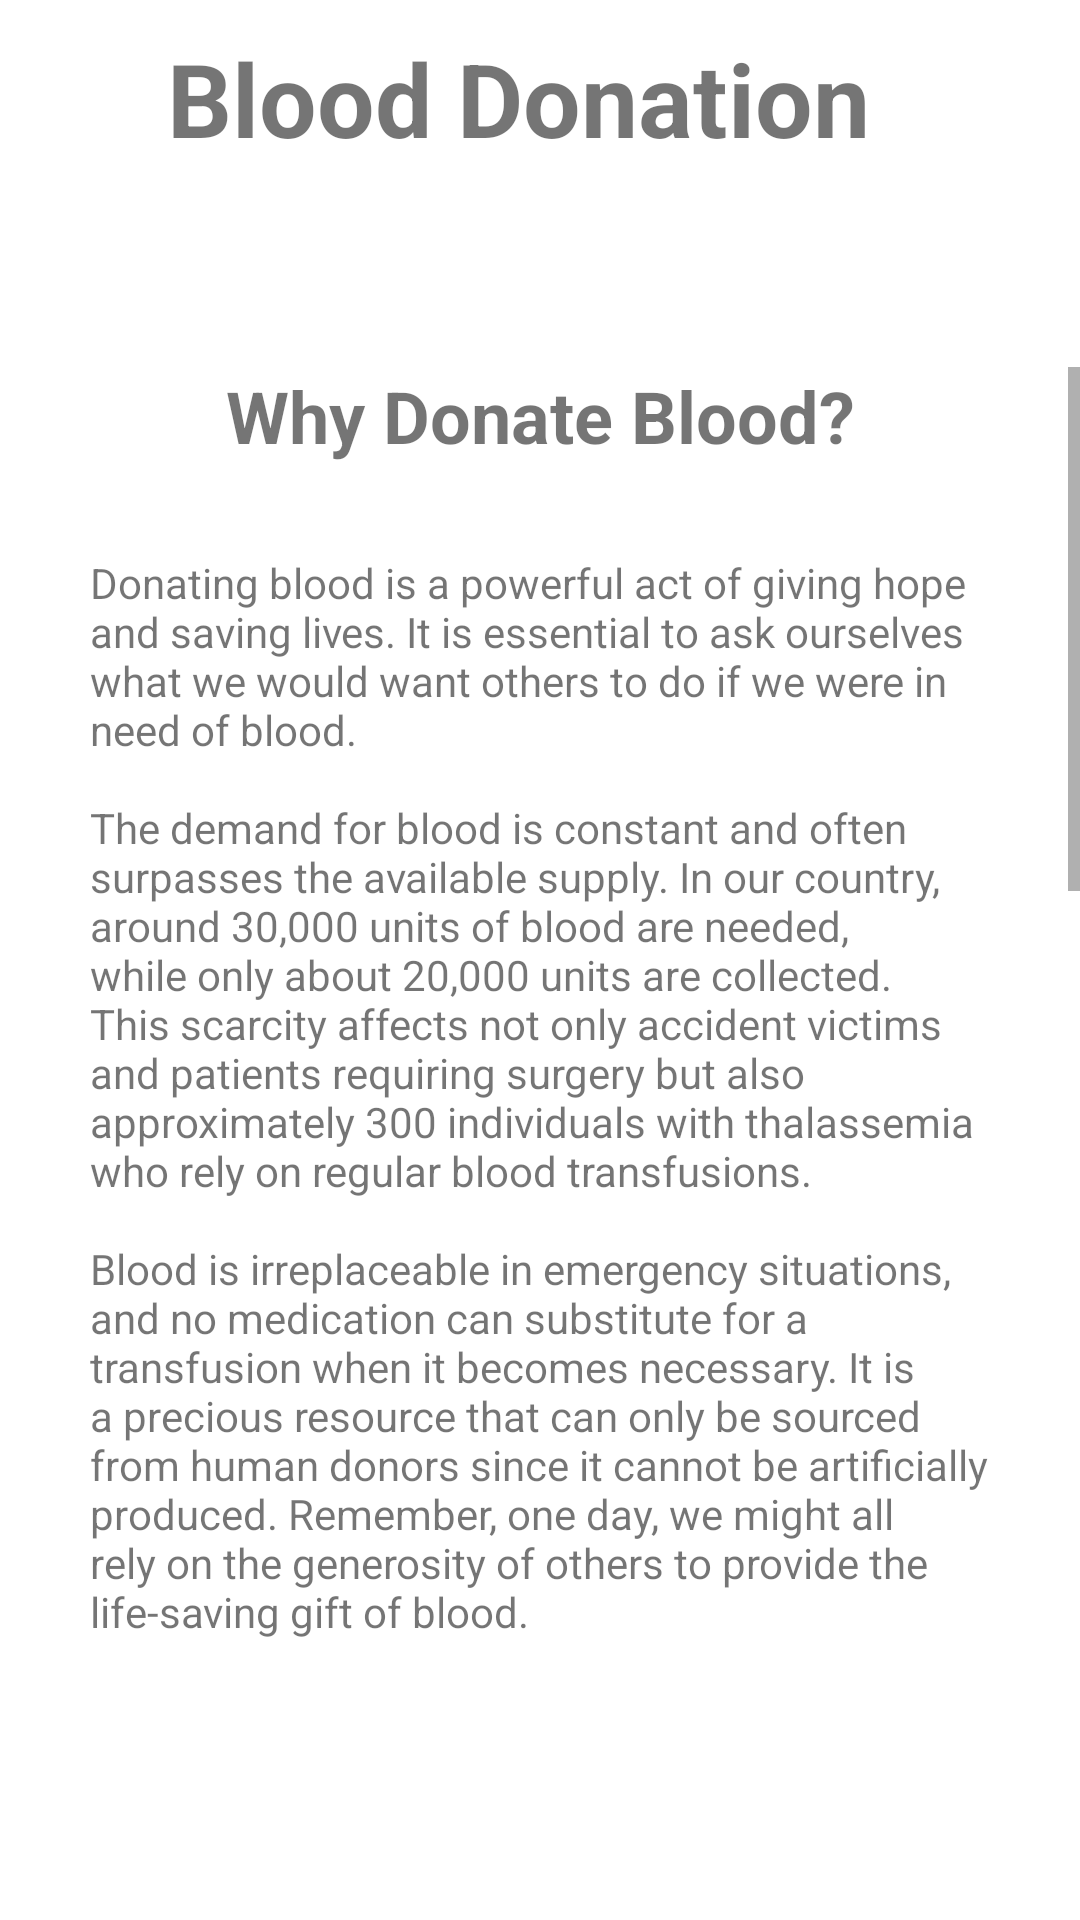

Write the Android layout XML for this screen, with the resource values it uses.
<!-- AndroidManifest.xml: application theme Theme.AlbanianRedCross -->
<!-- res/layout/fragment_donation_screen.xml -->
<?xml version="1.0" encoding="utf-8"?>
<FrameLayout xmlns:android="http://schemas.android.com/apk/res/android"
    xmlns:app="http://schemas.android.com/apk/res-auto"
    xmlns:tools="http://schemas.android.com/tools"
    android:layout_width="match_parent"
    android:layout_height="match_parent"
    tools:context=".DonationScreen">

    <androidx.constraintlayout.widget.ConstraintLayout
        android:layout_width="match_parent"
        android:layout_height="match_parent">

        <TextView
            android:id="@+id/textView11"
            android:layout_width="375dp"
            android:layout_height="255dp"
            android:text="@string/blood_donation"
            android:textAlignment="center"
            android:textSize="34sp"
            android:textStyle="bold"
            app:layout_constraintBottom_toBottomOf="parent"
            app:layout_constraintEnd_toEndOf="parent"
            app:layout_constraintHorizontal_bias="1.0"
            app:layout_constraintStart_toStartOf="parent"
            app:layout_constraintTop_toTopOf="parent"
            app:layout_constraintVertical_bias="0.026" />

        <ImageView
            android:id="@+id/imageView"
            android:layout_width="match_parent"
            android:layout_height="wrap_content"
            android:src="@drawable/screenshot_2023_05_26_145405"
            app:layout_constraintBottom_toBottomOf="parent"
            app:layout_constraintEnd_toEndOf="parent"
            app:layout_constraintHorizontal_bias="0.0"
            app:layout_constraintStart_toStartOf="parent"
            app:layout_constraintTop_toTopOf="parent"
            app:layout_constraintVertical_bias="0.048"
            android:contentDescription="@string/desciption" />

        <ScrollView
            android:layout_width="match_parent"
            android:layout_height="426dp"
            app:layout_constraintBottom_toBottomOf="parent"
            app:layout_constraintEnd_toEndOf="parent"
            app:layout_constraintHorizontal_bias="1.0"
            app:layout_constraintStart_toStartOf="parent"
            app:layout_constraintTop_toBottomOf="@+id/imageView">

            <LinearLayout
                android:layout_width="match_parent"
                android:layout_height="wrap_content"
                android:orientation="vertical">

                <TextView
                    android:id="@+id/textView2"
                    android:layout_width="match_parent"
                    android:layout_height="wrap_content"
                    android:text="@string/why_donate_blood"
                    android:textAlignment="center"
                    android:textSize="24sp"
                    android:textStyle="bold" />

                <TextView
                    android:id="@+id/textView6"
                    android:layout_width="match_parent"
                    android:layout_height="365dp"
                    android:layout_margin="30dp"
                    android:text="@string/donationfirstp" />

                <View
                    android:id="@+id/divider3"
                    android:layout_width="match_parent"
                    android:layout_height="1dp"
                    android:background="?android:attr/listDivider" />

                <TextView
                    android:id="@+id/textView7"
                    android:layout_width="match_parent"
                    android:layout_height="wrap_content"
                    android:text="@string/blood_groups"
                    android:textAlignment="center"
                    android:textSize="24sp"
                    android:textStyle="bold"

                    />

                <TextView
                    android:id="@+id/textView9"
                    android:layout_width="match_parent"
                    android:layout_height="295dp"
                    android:layout_margin="30dp"
                    android:text="@string/donationsecondp" />

                <View
                    android:id="@+id/divider5"
                    android:layout_width="match_parent"
                    android:layout_height="1dp"
                    android:background="?android:attr/listDivider" />

                <TextView
                    android:id="@+id/textView10"
                    android:layout_width="match_parent"
                    android:layout_height="wrap_content"
                    android:text="@string/blood_banks"
                    android:textAlignment="center"
                    android:textSize="24sp"
                    android:textStyle="bold"

                    />

                <TextView
                    android:id="@+id/text15"
                    android:layout_width="match_parent"
                    android:layout_height="match_parent"
                    android:layout_margin="30dp"
                    android:text="@string/donationthirdp">

                </TextView>
            </LinearLayout>
        </ScrollView>

    </androidx.constraintlayout.widget.ConstraintLayout>
</FrameLayout>
<!-- resources referenced by this layout -->
<resources>
  <string name="blood_banks">Blood Banks</string>
  <string name="blood_donation">Blood Donation</string>
  <string name="blood_groups">Blood Groups</string>
  <string name="desciption">desciption</string>
  <string name="donationfirstp">Donating blood is a powerful act of giving hope and saving lives. It is essential to ask ourselves what we would want others to do if we were in need of blood.\n\nThe demand for blood is constant and often surpasses the available supply. In our country, around 30,000 units of blood are needed, while only about 20,000 units are collected. This scarcity affects not only accident victims and patients requiring surgery but also approximately 300 individuals with thalassemia who rely on regular blood transfusions.\n\nBlood is irreplaceable in emergency situations, and no medication can substitute for a transfusion when it becomes necessary. It is a precious resource that can only be sourced from human donors since it cannot be artificially produced. Remember, one day, we might all rely on the generosity of others to provide the life-saving gift of blood.</string>
  <string name="donationsecondp">- Group 0 is universal group and anyone can donate blood.\n- Group A can donate blood to group A and AB.\n- Group B can donate blood to group B and AB.\n- Group AB can only donate blood to group AB, but can receive blood from other groups.\nIn the Rhesus system, two blood groups are distinguished: Rhesus positive (+ ) if the "D" antigen is present and Rhesus negative ( - ) if the "D" antigen is absent. Anyone who has one \n of the blood groups in the A, B, O system is either Rh (+) positive or Rh (–) negative.\n\nIn the Albanian population, the blood groups are in the \nfollowing percentages:\n\nGroup 0 – 40.1%; Group A – 36.7%; Group B – 17.1%; and Group AB – 6.1%. Rhezus positive people make up 85% of the population, while 15% of the population are Rhezus negative. </string>
  <string name="donationthirdp">In Tirana, blood donation is done at the KKTGJ in Laprakë,\nQSUT, maternity blood banks 1 and 2. In the districts, it is done at blood banks in hospitals.
  Your blood is replaced quickly, but life is not! Register now!</string>
  <string name="why_donate_blood">Why Donate Blood?</string>
  <style name="Theme.AlbanianRedCross" parent="Theme.MaterialComponents.Light.NoActionBar">
          
          <item name="colorPrimary">@color/white</item>
          <item name="colorPrimaryVariant">@color/purple_700</item>
          <item name="colorOnPrimary">@color/white</item>
          
          <item name="colorSecondary">@color/teal_200</item>
          <item name="colorSecondaryVariant">@color/teal_700</item>
          <item name="colorOnSecondary">@color/black</item>
          
          <item name="android:statusBarColor">@color/purple_200</item>
          
      </style>
  <color name="white">#E90024</color>
  <color name="purple_700">#F44336</color>
  <color name="teal_200">#FF03DAC5</color>
  <color name="teal_700">#FF018786</color>
  <color name="black">#E90024</color>
  <color name="purple_200">#E90024</color>
</resources>
